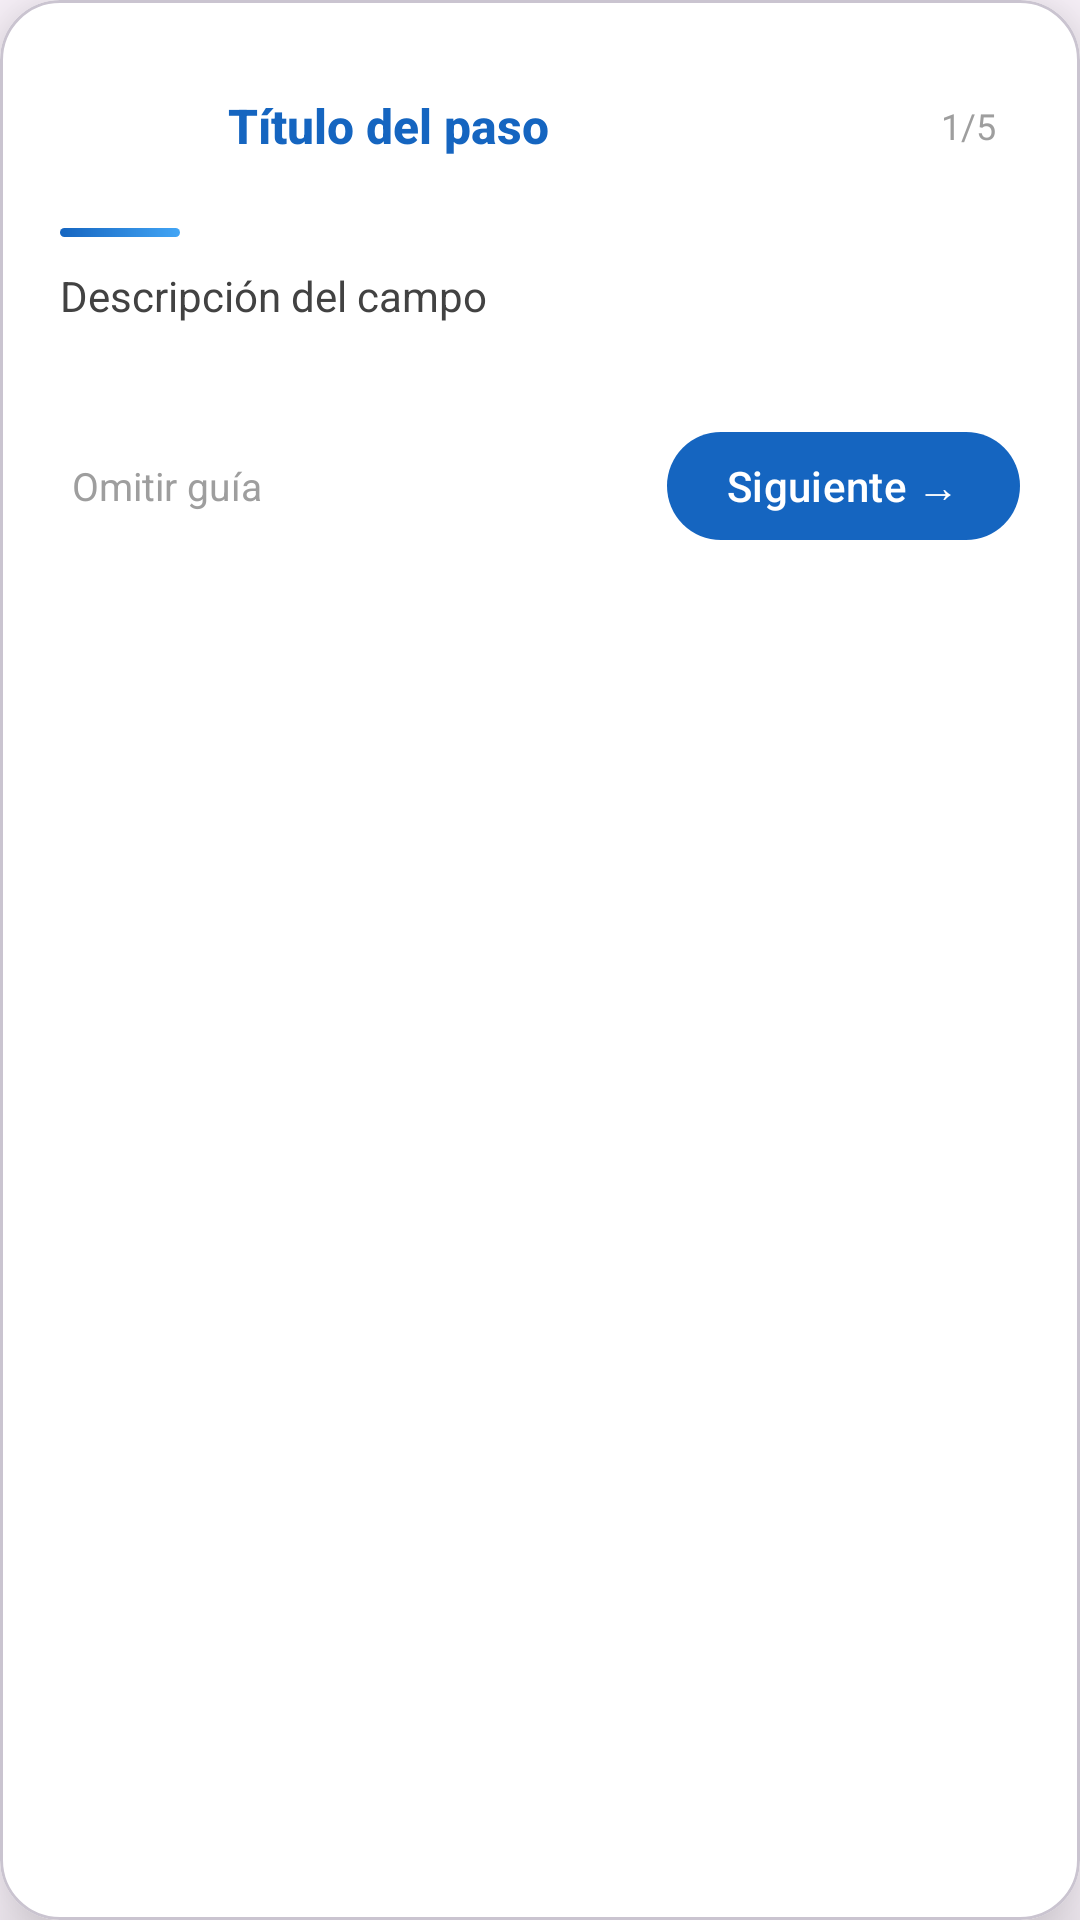

This screen was rendered from an Android layout file. Write that file and the resources it references.
<!-- AndroidManifest.xml: application theme Theme.MEDICITAS -->
<!-- res/layout/tooltip_tutorial.xml -->
<?xml version="1.0" encoding="utf-8"?>
<com.google.android.material.card.MaterialCardView
    xmlns:android="http://schemas.android.com/apk/res/android"
    xmlns:app="http://schemas.android.com/apk/res-auto"
    android:layout_width="match_parent"
    android:layout_height="wrap_content"
    app:cardCornerRadius="20dp"
    app:cardElevation="16dp"
    app:cardBackgroundColor="#FFFFFF"
    android:layout_marginHorizontal="0dp">

    <LinearLayout
        android:layout_width="match_parent"
        android:layout_height="wrap_content"
        android:orientation="vertical"
        android:padding="20dp">

        
        <LinearLayout
            android:layout_width="match_parent"
            android:layout_height="wrap_content"
            android:orientation="horizontal"
            android:gravity="center_vertical">

            
            <FrameLayout
                android:layout_width="44dp"
                android:layout_height="44dp"
                android:background="@drawable/bg_tutorial_icon_circle">

                <ImageView
                    android:id="@+id/ivTooltipIcon"
                    android:layout_width="24dp"
                    android:layout_height="24dp"
                    android:layout_gravity="center"
                    android:tint="#FFFFFF"
                    android:src="@drawable/ic_tutorial_email"
                    android:contentDescription="Ícono del campo" />
            </FrameLayout>

            
            <TextView
                android:id="@+id/tvTooltipTitulo"
                android:layout_width="0dp"
                android:layout_height="wrap_content"
                android:layout_weight="1"
                android:layout_marginStart="12dp"
                android:text="Título del paso"
                android:textColor="#1565C0"
                android:textSize="16sp"
                android:textStyle="bold"
                android:fontFamily="sans-serif-medium" />

            
            <TextView
                android:id="@+id/tvTooltipPaso"
                android:layout_width="wrap_content"
                android:layout_height="wrap_content"
                android:layout_marginStart="8dp"
                android:text="1/5"
                android:textColor="#9E9E9E"
                android:textSize="12sp"
                android:background="@drawable/bg_tutorial_paso_badge"
                android:paddingHorizontal="8dp"
                android:paddingVertical="4dp" />

        </LinearLayout>

        
        <View
            android:layout_width="40dp"
            android:layout_height="3dp"
            android:layout_marginTop="12dp"
            android:background="@drawable/bg_tutorial_divider"
            android:layout_gravity="start" />

        
        <TextView
            android:id="@+id/tvTooltipDesc"
            android:layout_width="match_parent"
            android:layout_height="wrap_content"
            android:layout_marginTop="10dp"
            android:text="Descripción del campo"
            android:textColor="#424242"
            android:textSize="14sp"
            android:lineSpacingExtra="3dp" />

        
        <LinearLayout
            android:id="@+id/dotsContainer"
            android:layout_width="wrap_content"
            android:layout_height="wrap_content"
            android:layout_marginTop="16dp"
            android:layout_gravity="center_horizontal"
            android:orientation="horizontal"
            android:gravity="center_vertical" />

        
        <LinearLayout
            android:layout_width="match_parent"
            android:layout_height="wrap_content"
            android:orientation="horizontal"
            android:layout_marginTop="16dp"
            android:gravity="center_vertical">

            <TextView
                android:id="@+id/tvTooltipOmitir"
                android:layout_width="0dp"
                android:layout_height="wrap_content"
                android:layout_weight="1"
                android:text="Omitir guía"
                android:textColor="#9E9E9E"
                android:textSize="13sp"
                android:padding="4dp" />

            <com.google.android.material.button.MaterialButton
                android:id="@+id/btnTooltipSiguiente"
                android:layout_width="wrap_content"
                android:layout_height="44dp"
                android:text="Siguiente →"
                android:textSize="14sp"
                android:textAllCaps="false"
                android:paddingHorizontal="20dp"
                app:cornerRadius="22dp"
                app:backgroundTint="#1565C0" />

        </LinearLayout>

    </LinearLayout>

</com.google.android.material.card.MaterialCardView>
<!-- resources referenced by this layout -->
<resources>
  <!-- drawable bg_tutorial_divider (drawable) -->
  <?xml version="1.0" encoding="utf-8"?>
  <shape xmlns:android="http://schemas.android.com/apk/res/android"
      android:shape="rectangle">
      <corners android:radius="4dp" />
      <gradient
          android:startColor="#1565C0"
          android:endColor="#42A5F5"
          android:angle="0" />
  </shape>
  <!-- drawable ic_tutorial_email (drawable) -->
  <vector xmlns:android="http://schemas.android.com/apk/res/android"
      android:width="24dp"
      android:height="24dp"
      android:viewportWidth="24"
      android:viewportHeight="24"
      android:tint="#FFFFFF">
      <path
          android:fillColor="@android:color/white"
          android:pathData="M20,4H4C2.9,4 2.01,4.9 2.01,6L2,18c0,1.1 0.9,2 2,2h16c1.1,0 2,-0.9 2,-2V6c0,-1.1 -0.9,-2 -2,-2zm0,4l-8,5 -8,-5V6l8,5 8,-5v2z" />
  </vector>
  <style name="Theme.MEDICITAS" parent="Base.Theme.MEDICITAS" />
  <style name="Base.Theme.MEDICITAS" parent="Theme.Material3.Light.NoActionBar">
          
          
      </style>
</resources>
